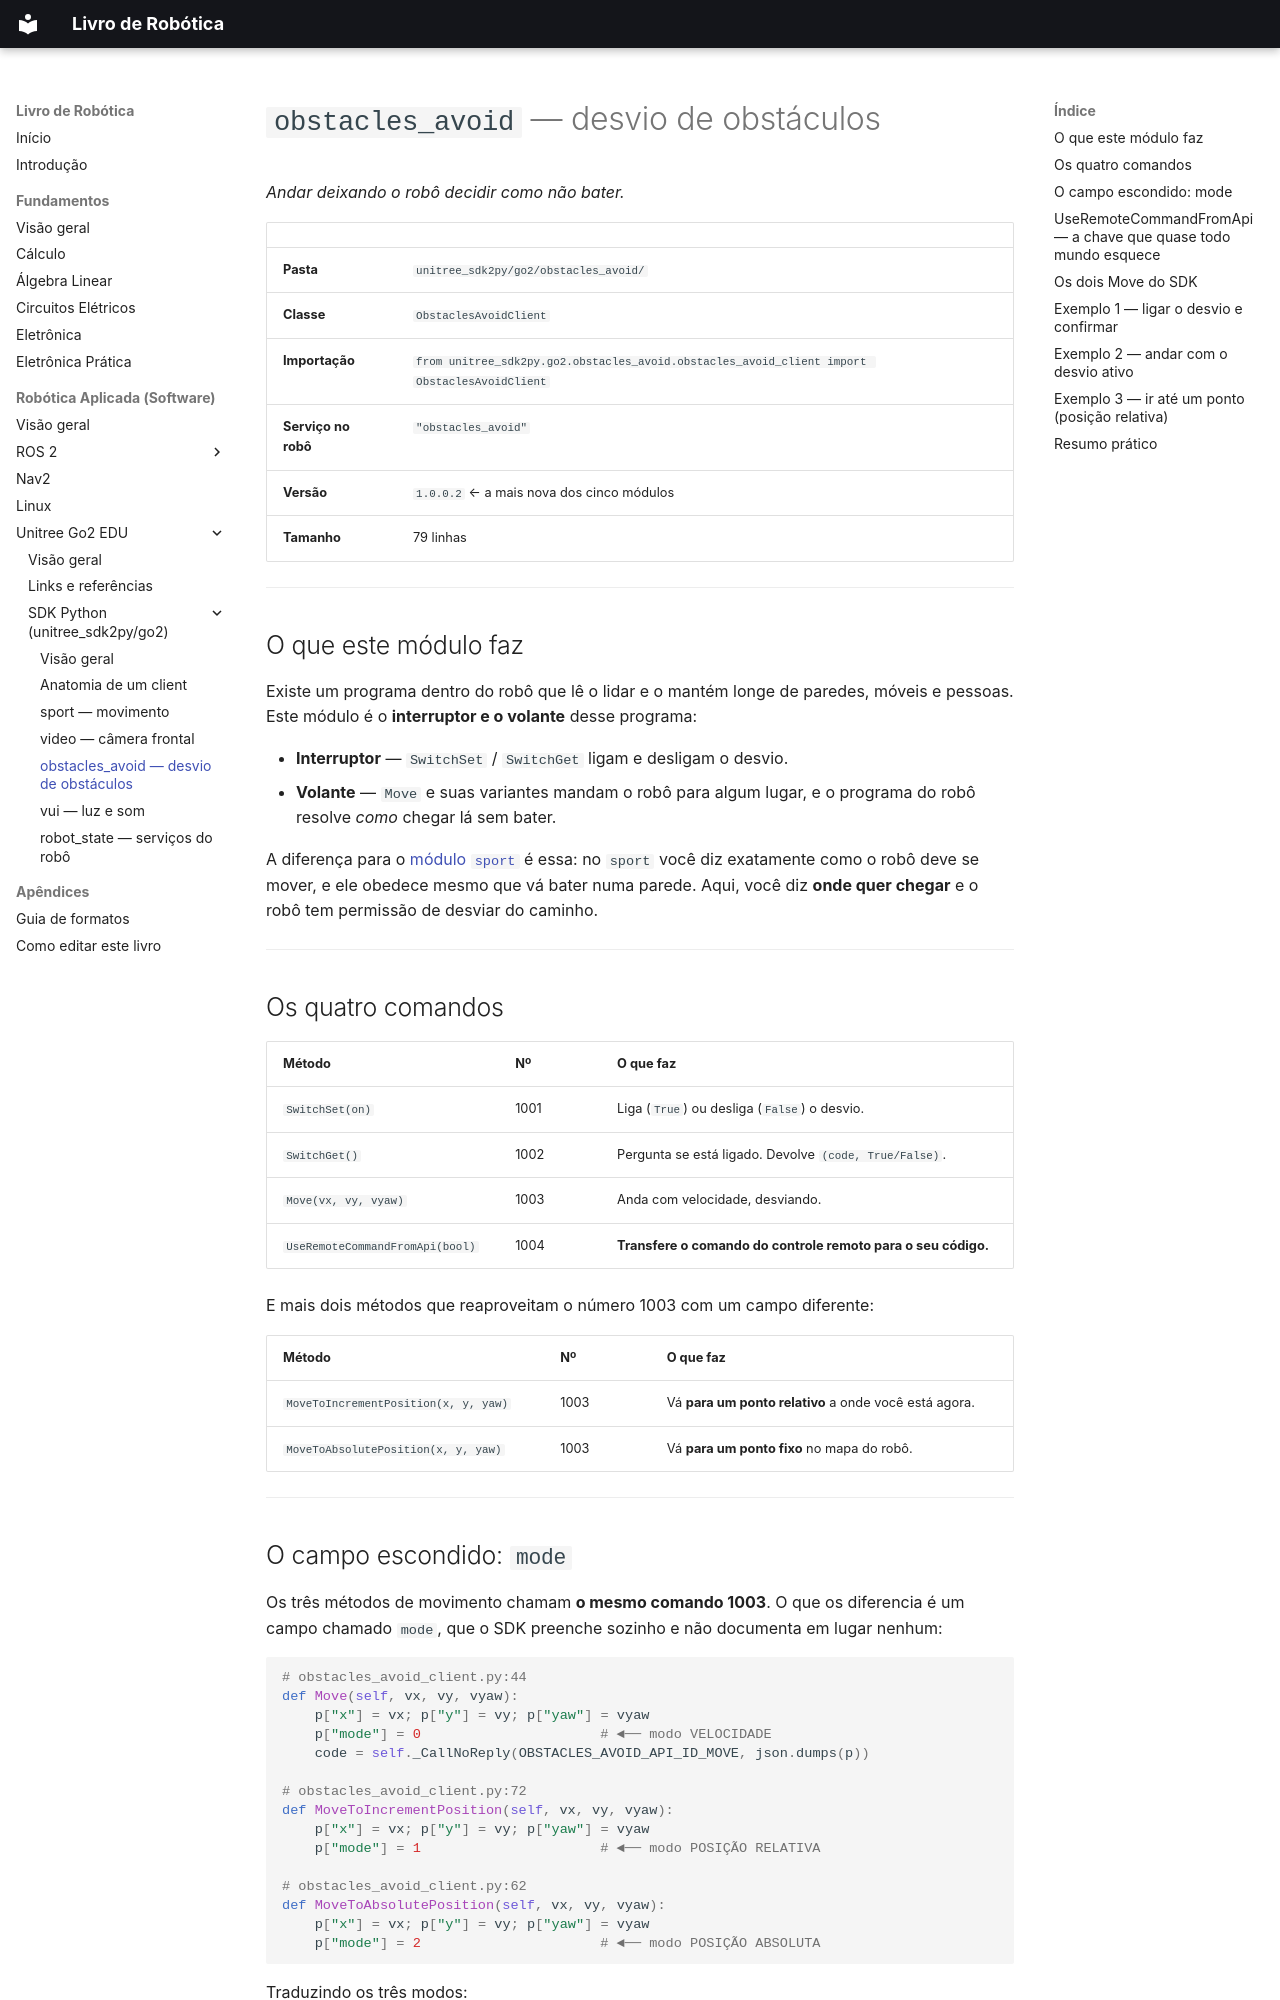

repository: jmetrimiranda/robotics_tutorials · page: 03-robotica-aplicada/04-unitree-go2-edu/02-sdk-python/04-obstacles-avoid/index.html · generator: mkdocs

# `obstacles_avoid` — desvio de obstáculos

*Andar deixando o robô decidir como não bater.*

| | |
|---|---|
| **Pasta** | `unitree_sdk2py/go2/obstacles_avoid/` |
| **Classe** | `ObstaclesAvoidClient` |
| **Importação** | `from unitree_sdk2py.go2.obstacles_avoid.obstacles_avoid_client import ObstaclesAvoidClient` |
| **Serviço no robô** | `"obstacles_avoid"` |
| **Versão** | `1.0.0.2` ← a mais nova dos cinco módulos |
| **Tamanho** | 79 linhas |

---

## O que este módulo faz

Existe um programa dentro do robô que lê o lidar e o mantém longe de paredes,
móveis e pessoas. Este módulo é o **interruptor e o volante** desse programa:

- **Interruptor** — `SwitchSet` / `SwitchGet` ligam e desligam o desvio.
- **Volante** — `Move` e suas variantes mandam o robô para algum lugar, e o
  programa do robô resolve *como* chegar lá sem bater.

A diferença para o [módulo `sport`](02-sport.md) é essa: no `sport` você diz
exatamente como o robô deve se mover, e ele obedece mesmo que vá bater numa
parede. Aqui, você diz **onde quer chegar** e o robô tem permissão de desviar do
caminho.

---

## Os quatro comandos

| Método | Nº | O que faz |
|---|---|---|
| `SwitchSet(on)` | 1001 | Liga (`True`) ou desliga (`False`) o desvio. |
| `SwitchGet()` | 1002 | Pergunta se está ligado. Devolve `(code, True/False)`. |
| `Move(vx, vy, vyaw)` | 1003 | Anda com velocidade, desviando. |
| `UseRemoteCommandFromApi(bool)` | 1004 | **Transfere o comando do controle remoto para o seu código.** |

E mais dois métodos que reaproveitam o número 1003 com um campo diferente:

| Método | Nº | O que faz |
|---|---|---|
| `MoveToIncrementPosition(x, y, yaw)` | 1003 | Vá **para um ponto relativo** a onde você está agora. |
| `MoveToAbsolutePosition(x, y, yaw)` | 1003 | Vá **para um ponto fixo** no mapa do robô. |

---
